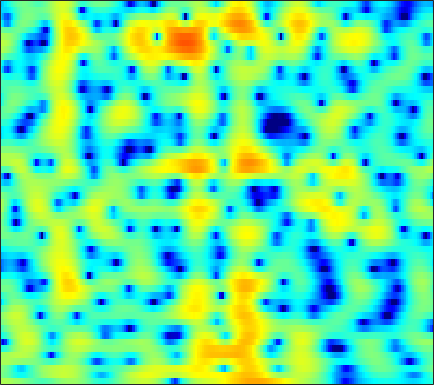

The data file committed next to this chart (first rows):
1.8311, 1.8191, 1.7693, 1.6742, 1.5717, 1.3994, 1.1879, 1.0034, 0.72904, 0.42018, 0.078076, -0.19507, -0.5815, -0.98827, -1.2866, -1.6658, -2.0081, -2.218, -2.3973, -2.438, -2.3209, -2.138, -1.7983, -1.3783
-0.2585, -0.5005, -0.9428, -1.518, -2.031, -2.8, -3.621, -4.212, -4.854, -5.193, -5.127, -4.824, -4.184, -3.408, -2.804, -2.021, -1.296, -0.7935, -0.1802, 0.3724, 0.8708, 1.211, 1.624, 1.988
0.09439, -0.1034, -0.5579, -1.24, -1.91, -3.023, -4.37, -5.48, -6.867, -7.656, -7.375, -6.569, -5.178, -3.794, -2.864, -1.796, -0.9159, -0.3615, 0.261, 0.7761, 1.206, 1.482, 1.806, 2.087
1.64, 1.691, 1.684, 1.594, 1.484, 1.3, 1.09, 0.9339, 0.7456, 0.5927, 0.4791, 0.4138, 0.3389, 0.2517, 0.1606, -0.01653, -0.2814, -0.5472, -0.9881, -1.513, -2.075, -2.469, -2.854, -2.959
1.276, 1.38, 1.538, 1.71, 1.84, 2.013, 2.171, 2.272, 2.366, 2.402, 2.365, 2.28, 2.078, 1.755, 1.418, 0.828, 0.0361, -0.7204, -1.991, -3.669, -5.931, -8.206, -12.46, -17.01
-4.173, -4.167, -3.679, -2.756, -1.921, -0.7793, 0.2672, 0.9432, 1.675, 2.212, 2.56, 2.699, 2.723, 2.566, 2.336, 1.884, 1.274, 0.7243, -0.09998, -0.9857, -1.857, -2.439, -3.024, -3.293
-13.86, -17.61, -14.29, -8.622, -5.629, -2.705, -0.5589, 0.6752, 1.932, 2.823, 3.413, 3.677, 3.806, 3.692, 3.46, 2.955, 2.227, 1.542, 0.4331, -0.8988, -2.432, -3.674, -5.281, -6.36
-4.835, -4.226, -3.283, -2.173, -1.271, -0.08698, 0.9928, 1.688, 2.454, 3.021, 3.383, 3.516, 3.513, 3.308, 3.02, 2.459, 1.683, 0.9495, -0.2581, -1.769, -3.655, -5.371, -8.018, -10.34
-2.632, -1.887, -0.981, -0.158, 0.4028, 1.064, 1.617, 1.946, 2.276, 2.468, 2.509, 2.438, 2.218, 1.867, 1.524, 0.9752, 0.3513, -0.1493, -0.8309, -1.5, -2.118, -2.527, -2.959, -3.198
-0.5026, 0.08074, 0.7911, 1.407, 1.795, 2.205, 2.494, 2.624, 2.675, 2.557, 2.263, 1.922, 1.317, 0.5472, -0.1309, -1.107, -2.078, -2.72, -3.322, -3.542, -3.409, -3.157, -2.73, -2.307
0.3074, 0.8468, 1.521, 2.113, 2.484, 2.861, 3.097, 3.163, 3.085, 2.791, 2.277, 1.732, 0.7475, -0.6038, -1.916, -4.23, -7.585, -11.35, -18.68, -14.33, -8.788, -6.179, -3.766, -2.133
-2.587, -1.691, -0.5899, 0.3357, 0.9023, 1.486, 1.848, 1.985, 1.97, 1.764, 1.378, 0.9594, 0.2228, -0.701, -1.511, -2.723, -3.962, -4.753, -5.293, -4.952, -3.896, -2.914, -1.626, -0.48
-7.435, -5.339, -3.326, -1.917, -1.166, -0.4784, -0.1174, -0.01335, -0.05539, -0.248, -0.5977, -0.9223, -1.379, -1.828, -2.13, -2.436, -2.583, -2.571, -2.373, -1.975, -1.368, -0.8008, 0.01057, 0.8067
-4.076, -3.244, -2.298, -1.595, -1.26, -1.078, -1.168, -1.407, -1.946, -2.716, -3.651, -4.363, -5.19, -5.749, -5.916, -5.806, -5.427, -5.015, -4.325, -3.492, -2.523, -1.716, -0.5434, 0.6677
-0.7137, -0.6184, -0.5444, -0.5853, -0.7252, -1.11, -1.737, -2.427, -3.714, -5.552, -8.013, -10.52, -15.14, -19.11, -17.16, -13.5, -11.36, -10.49, -9.92, -9.416, -8.138, -6.522, -3.934, -1.359
-1.281, -1.268, -1.294, -1.436, -1.639, -2.065, -2.732, -3.404, -4.516, -5.885, -7.631, -9.127, -10.97, -11.99, -11.94, -11.29, -10.83, -10.96, -12.22, -15.06, -15.88, -11.81, -6.303, -2.289
-6.09, -5.63, -5.145, -4.888, -4.863, -5.051, -5.5, -5.919, -6.539, -7.181, -7.71, -7.888, -7.918, -7.731, -7.432, -6.925, -6.346, -5.881, -5.234, -4.471, -3.375, -2.344, -0.8066, 0.8531
-12.35, -10.69, -9.287, -8.547, -8.388, -8.649, -9.41, -10.31, -11.88, -13.48, -13.9, -13.04, -11.15, -9.115, -7.701, -6.038, -4.58, -3.607, -2.387, -1.25, -0.1752, 0.6318, 1.688, 2.667
-11.67, -10.64, -9.604, -9.058, -8.975, -9.321, -10.22, -11.41, -13.8, -17.15, -19.19, -16.6, -12.46, -9.23, -7.313, -5.245, -3.545, -2.455, -1.179, -0.03462, 0.989, 1.674, 2.521, 3.261
-8.591, -8.017, -7.391, -6.982, -6.814, -6.787, -6.974, -7.18, -7.459, -7.63, -7.44, -7.019, -6.218, -5.173, -4.34, -3.247, -2.213, -1.474, -0.5387, 0.324, 1.154, 1.736, 2.43, 3.05
-5.734, -5.226, -4.698, -4.29, -4.067, -3.86, -3.739, -3.664, -3.591, -3.485, -3.316, -3.189, -2.939, -2.635, -2.406, -2.07, -1.719, -1.419, -0.9406, -0.3714, 0.2804, 0.8375, 1.588, 2.291
-2.849, -2.466, -2.088, -1.832, -1.701, -1.58, -1.478, -1.423, -1.366, -1.3, -1.271, -1.294, -1.354, -1.56, -1.817, -2.298, -2.909, -3.389, -3.837, -3.628, -2.693, -1.677, -0.1799, 1.183
-0.6184, -0.5351, -0.5617, -0.7369, -0.9175, -1.166, -1.338, -1.4, -1.317, -1.141, -0.9548, -0.8203, -0.8293, -1.118, -1.571, -2.681, -4.602, -6.981, -13.11, -28.23, -9.911, -5.399, -1.747, 0.6605
-0.1571, -0.5514, -1.373, -2.508, -3.55, -5.088, -6.435, -6.828, -6.264, -4.923, -3.459, -2.526, -1.632, -1.081, -0.9381, -1.083, -1.57, -2.026, -2.568, -2.508, -1.655, -0.6985, 0.7285, 1.927
-0.393, -1.223, -2.737, -4.779, -6.776, -10.49, -16.66, -23.17, -15.36, -9.733, -6.183, -4.337, -2.494, -1.128, -0.4012, 0.315, 0.7729, 1.024, 1.274, 1.484, 1.764, 1.951, 2.226, 2.451
0.4038, -0.6278, -2.289, -4.227, -5.78, -7.678, -9.043, -9.268, -8.5, -6.856, -4.803, -3.377, -1.57, -0.09444, 0.7987, 1.727, 2.384, 2.683, 2.92, 2.937, 2.772, 2.559, 2.092, 1.565
1.889, 0.724, -1.167, -3.594, -5.901, -10.01, -15.74, -16.68, -11.09, -6.715, -3.598, -1.794, 0.195, 1.686, 2.579, 3.453, 3.998, 4.204, 4.196, 3.896, 3.211, 2.474, 1.112, -0.7539
1.942, 1.01, -0.4248, -2.104, -3.529, -5.459, -6.883, -6.899, -5.564, -3.534, -1.584, -0.2565, 1.21, 2.367, 3.04, 3.679, 4.021, 4.106, 3.932, 3.434, 2.58, 1.642, -0.009022, -2.378
0.2113, -0.3287, -1.016, -1.622, -1.997, -2.322, -2.364, -2.173, -1.681, -0.9254, -0.1048, 0.5701, 1.355, 2.039, 2.435, 2.806, 2.988, 2.989, 2.813, 2.399, 1.8, 1.17, 0.1773, -0.9936
-2.64, -2.958, -3.235, -3.29, -3.145, -2.772, -2.203, -1.718, -1.002, -0.2691, 0.4248, 0.8981, 1.414, 1.836, 2.062, 2.264, 2.347, 2.307, 2.182, 1.93, 1.588, 1.277, 0.7809, 0.2578
-6.897, -7.551, -8.32, -8.216, -7.333, -5.525, -3.676, -2.461, -1.085, -0.04745, 0.7568, 1.156, 1.562, 1.771, 1.85, 1.859, 1.783, 1.709, 1.556, 1.414, 1.22, 1.111, 0.956, 0.8231
-8.823, -10.52, -15.65, -20.82, -12.9, -6.949, -3.426, -1.635, 0.05616, 1.118, 1.7, 1.888, 1.879, 1.604, 1.296, 0.8164, 0.3764, 0.1471, -0.08481, -0.2172, -0.2877, -0.3304, -0.2545, -0.03252
-2.426, -2.433, -2.375, -1.959, -1.302, -0.09934, 1.123, 1.905, 2.619, 2.954, 2.825, 2.474, 1.517, 0.08621, -1.357, -3.48, -5.154, -5.541, -5.021, -4.525, -4.472, -4.967, -5.772, -5.751
1.735, 1.815, 1.959, 2.178, 2.369, 2.665, 2.895, 3.015, 2.966, 2.686, 2.089, 1.348, -0.1439, -2.362, -4.725, -9.456, -16.33, -14.91, -10.23, -7.973, -7.666, -8.606, -11.46, -14.11
1.932, 1.93, 1.936, 1.958, 1.981, 1.969, 1.907, 1.792, 1.576, 1.198, 0.669, 0.1175, -0.7262, -1.8, -2.643, -3.752, -4.51, -4.776, -4.675, -4.359, -4.125, -3.925, -3.699, -3.135
0.1079, 0.1137, 0.1384, 0.1268, 0.08801, -0.02027, -0.1641, -0.3113, -0.5125, -0.7379, -0.9968, -1.146, -1.375, -1.552, -1.678, -1.757, -1.74, -1.678, -1.445, -1.173, -0.7995, -0.5048, -0.08175, 0.3949
-3.189, -2.894, -2.611, -2.517, -2.59, -2.813, -3.173, -3.444, -3.81, -3.979, -3.927, -3.738, -3.374, -2.865, -2.45, -1.856, -1.26, -0.781, -0.1921, 0.4054, 0.9846, 1.381, 1.905, 2.345
-7.087, -5.982, -5.218, -5.058, -5.285, -6.018, -7.213, -8.335, -9.84, -10.73, -10.22, -9.257, -7.569, -5.982, -4.84, -3.495, -2.259, -1.397, -0.3474, 0.6391, 1.496, 2.097, 2.787, 3.36
-6.663, -5.955, -5.537, -5.732, -6.274, -7.653, -9.883, -12.4, -17.82, -29.2, -20.32, -15.85, -12.04, -9.549, -7.974, -6.107, -4.368, -3.188, -1.66, -0.3223, 0.9106, 1.732, 2.687, 3.498
-3.501, -3.505, -3.653, -4.114, -4.684, -5.805, -7.311, -8.638, -10.54, -12.11, -13.03, -13.55, -13.61, -13.14, -12.12, -9.961, -7.606, -5.943, -3.924, -2.196, -0.59, 0.4668, 1.768, 2.901
-1.585, -1.573, -1.66, -1.921, -2.272, -2.944, -3.882, -4.792, -6.194, -8.015, -10.4, -12.68, -18.11, -34, -22.44, -14.46, -10.55, -8.588, -6.622, -4.873, -3.215, -1.878, -0.09837, 1.575
-1.97, -1.429, -0.895, -0.5889, -0.5444, -0.7227, -1.169, -1.68, -2.613, -3.795, -5.203, -6.405, -7.838, -8.888, -9.189, -9.008, -8.888, -9.197, -10.19, -11.47, -10.23, -7.349, -3.486, -0.4117
-4.639, -3.088, -1.612, -0.6681, -0.2208, 0.06634, 0.06743, -0.06993, -0.4629, -0.9888, -1.66, -2.217, -2.933, -3.608, -4.127, -4.872, -5.862, -6.885, -8.802, -11.03, -10.27, -7.391, -3.588, -0.653
-4.829, -3.562, -2.264, -1.356, -0.8854, -0.4818, -0.3064, -0.3053, -0.412, -0.6607, -0.9913, -1.245, -1.664, -2.058, -2.319, -2.692, -3.016, -3.185, -3.274, -3.068, -2.408, -1.646, -0.4161, 0.8566
-3.081, -2.667, -2.173, -1.766, -1.538, -1.326, -1.231, -1.248, -1.348, -1.551, -1.786, -1.993, -2.236, -2.441, -2.519, -2.483, -2.288, -2.041, -1.583, -0.9449, -0.216, 0.3574, 1.16, 1.913
-2.247, -2.348, -2.433, -2.455, -2.434, -2.412, -2.421, -2.465, -2.668, -2.983, -3.451, -3.885, -4.404, -4.778, -4.875, -4.558, -3.816, -3.069, -1.928, -0.7752, 0.3225, 1.101, 2, 2.747
-3.075, -3.829, -4.626, -5.002, -4.971, -4.682, -4.364, -4.226, -4.301, -4.748, -5.69, -6.694, -8.68, -11.18, -12.68, -11.89, -8.696, -6.286, -3.644, -1.54, 0.1982, 1.28, 2.47, 3.406
-5.71, -8.444, -13.18, -14.8, -12.06, -8.785, -6.842, -6.062, -5.611, -5.844, -6.607, -7.653, -9.642, -12.54, -14.57, -13.58, -9.72, -7.147, -4.267, -1.953, -0.09664, 1.06, 2.402, 3.469
-4.105, -6.176, -8.902, -9.891, -9.055, -7.421, -6.204, -5.673, -5.396, -5.546, -5.995, -6.491, -7.087, -7.528, -7.611, -7.19, -6.221, -5.283, -3.788, -2.285, -0.8342, 0.2153, 1.528, 2.684
-0.04155, -0.8033, -1.73, -2.441, -2.802, -3.168, -3.524, -3.847, -4.459, -5.202, -6.11, -6.772, -7.513, -7.836, -7.835, -7.575, -7.018, -6.395, -5.459, -4.369, -3.072, -1.968, -0.4921, 0.9875
2.249, 1.859, 1.269, 0.6285, 0.08192, -0.7413, -1.734, -2.637, -4.118, -6.028, -8.328, -10.17, -12.47, -13.36, -12.82, -11.74, -10.88, -10.54, -10.39, -9.838, -8.474, -6.946, -4.42, -1.888
2.674, 2.501, 2.141, 1.632, 1.13, 0.3022, -0.779, -1.822, -3.561, -5.877, -9.208, -12.86, -19.86, -21.13, -17.11, -14.32, -13.63, -14.28, -16.77, -23.88, -25.6, -15.59, -9.229, -4.917
1.641, 1.563, 1.341, 1, 0.7163, 0.2346, -0.3782, -0.9723, -2.013, -3.301, -4.81, -5.963, -7.426, -8.532, -9.117, -9.687, -10.51, -11.32, -12.52, -13.44, -13.06, -11.79, -8.889, -5.575
-0.5756, -0.9738, -1.46, -1.681, -1.618, -1.351, -1.043, -0.8705, -0.8378, -1.07, -1.435, -1.844, -2.479, -3.224, -3.886, -4.929, -6.235, -7.394, -9.53, -12.76, -17.73, -18.5, -11.68, -6.266
-4.944, -6.886, -9.958, -10.94, -9.107, -5.991, -3.62, -2.346, -1.133, -0.4027, -0.07757, -0.03856, -0.185, -0.5334, -0.9203, -1.661, -2.633, -3.541, -5.001, -6.683, -7.944, -7.745, -5.644, -2.828
-7.6, -9.418, -12.23, -13.09, -11.07, -7.725, -5.085, -3.592, -2.115, -1.083, -0.4657, -0.1841, -0.04313, -0.1115, -0.2627, -0.5594, -0.9254, -1.252, -1.614, -1.795, -1.692, -1.345, -0.5766, 0.448
-7.279, -7.347, -7.225, -6.715, -6.09, -4.982, -3.803, -2.96, -2.019, -1.309, -0.8075, -0.573, -0.4425, -0.475, -0.576, -0.7363, -0.8885, -0.9459, -0.9201, -0.7264, -0.355, 0.02092, 0.6465, 1.359
-8.182, -7.333, -6.19, -5.064, -4.242, -3.223, -2.305, -1.725, -1.106, -0.7049, -0.5035, -0.5074, -0.6793, -1.014, -1.344, -1.826, -2.225, -2.348, -2.245, -1.819, -1.112, -0.479, 0.434, 1.337
